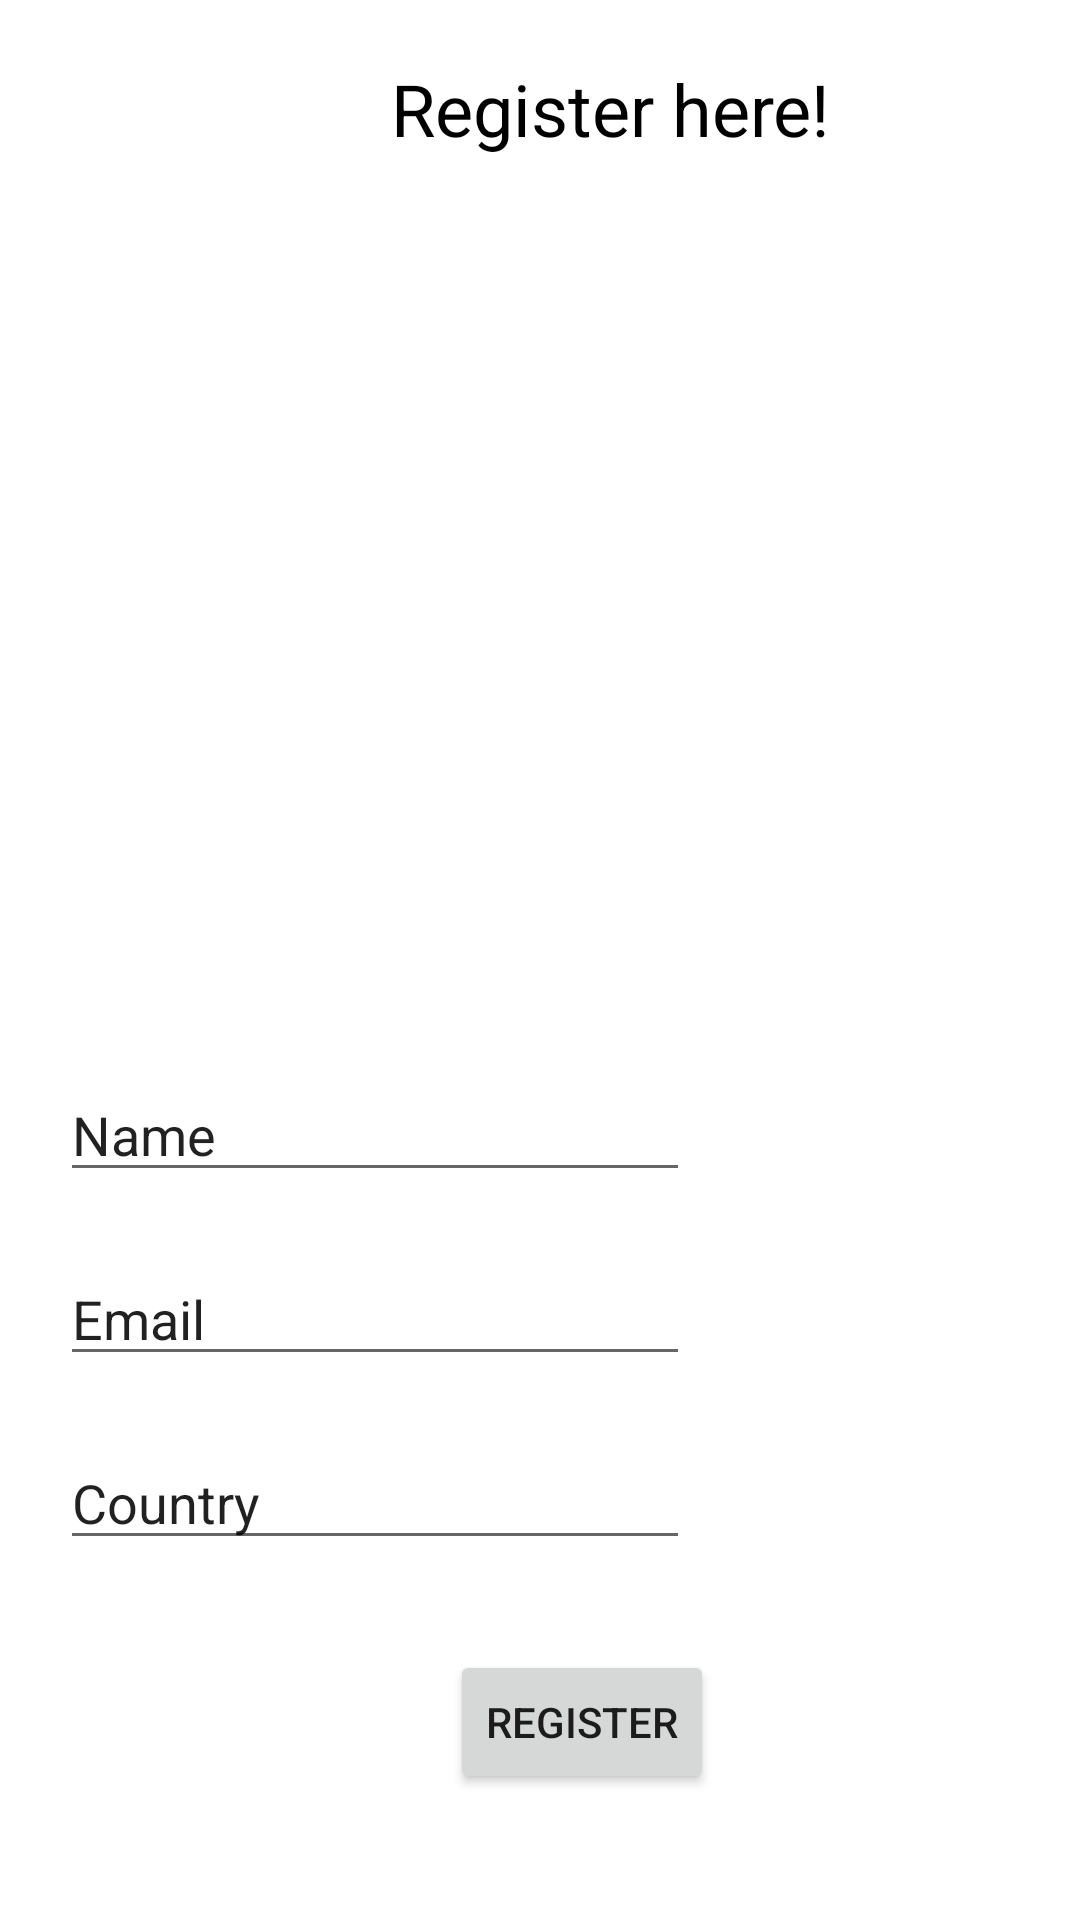

Here is an Android app screen rendered from its layout file. Give the layout XML and the strings, colors and styles it references.
<!-- AndroidManifest.xml: application theme Theme.Ass1Final -->
<!-- res/layout/activity_register.xml -->
<?xml version="1.0" encoding="utf-8"?>
<LinearLayout xmlns:android="http://schemas.android.com/apk/res/android"
    xmlns:app="http://schemas.android.com/apk/res-auto"
    xmlns:tools="http://schemas.android.com/tools"
    android:layout_width="match_parent"
    android:layout_height="match_parent"
    android:orientation="vertical"
    tools:context=".RegisterActivity">

    <TextView
        android:id="@+id/textView4"
        android:layout_width="167dp"
        android:layout_height="41dp"
        android:layout_marginTop="20dp"
        android:layout_marginLeft="120dp"
        android:layout_marginBottom="30dp"
        android:text="Register here!"
        android:textAlignment="center"
        android:textColor="@color/black"
        android:textSize="24sp" />

    <ImageView
        android:id="@+id/imageView2"
        android:layout_width="414dp"
        android:layout_height="215dp"
        android:layout_marginBottom="30sp"
        android:src="@drawable/register"
        />

    <EditText
        android:id="@+id/editTextTextPersonName"
        android:layout_width="wrap_content"
        android:layout_height="wrap_content"
        android:layout_marginTop="20dp"
        android:layout_marginLeft="20dp"
        android:layout_marginBottom="20dp"
        android:ems="10"
        android:inputType="textPersonName"
        android:text="Name" />
    <EditText
        android:id="@+id/editTextTextPersonEmail"
        android:layout_width="wrap_content"
        android:layout_height="wrap_content"
        android:layout_marginLeft="20dp"
        android:layout_marginBottom="20dp"
        android:ems="10"
        android:text="Email" />

    <EditText
        android:id="@+id/editTextTextPersonCountry"
        android:layout_width="wrap_content"
        android:layout_height="wrap_content"
        android:layout_marginLeft="20dp"
        android:ems="10"
        android:text="Country" />

    <Button
        android:id="@+id/button3"
        android:layout_width="wrap_content"
        android:layout_height="wrap_content"
        android:layout_marginLeft="150sp"
        android:layout_marginTop="30sp"
        android:text="Register" />


</LinearLayout>
<!-- resources referenced by this layout -->
<resources>
  <style name="Theme.Ass1Final" parent="Theme.MaterialComponents.DayNight.DarkActionBar">
          
          <item name="colorPrimary">@color/purple_500</item>
          <item name="colorPrimaryVariant">@color/purple_700</item>
          <item name="colorOnPrimary">@color/white</item>
          
          <item name="colorSecondary">@color/teal_200</item>
          <item name="colorSecondaryVariant">@color/teal_700</item>
          <item name="colorOnSecondary">@color/black</item>
          
          <item name="android:statusBarColor" tools:targetApi="l">?attr/colorPrimaryVariant</item>
          
      </style>
  <!-- not gathered from this repository: default colours our renderer supplied (Android Studio template values) -->
  <color name="purple_500">#FF6200EE</color>
  <color name="purple_700">#FF3700B3</color>
  <color name="teal_200">#FF03DAC5</color>
  <color name="teal_700">#FF018786</color>
  <color name="black">#FF000000</color>
  <color name="white">#FFFFFFFF</color>
</resources>
